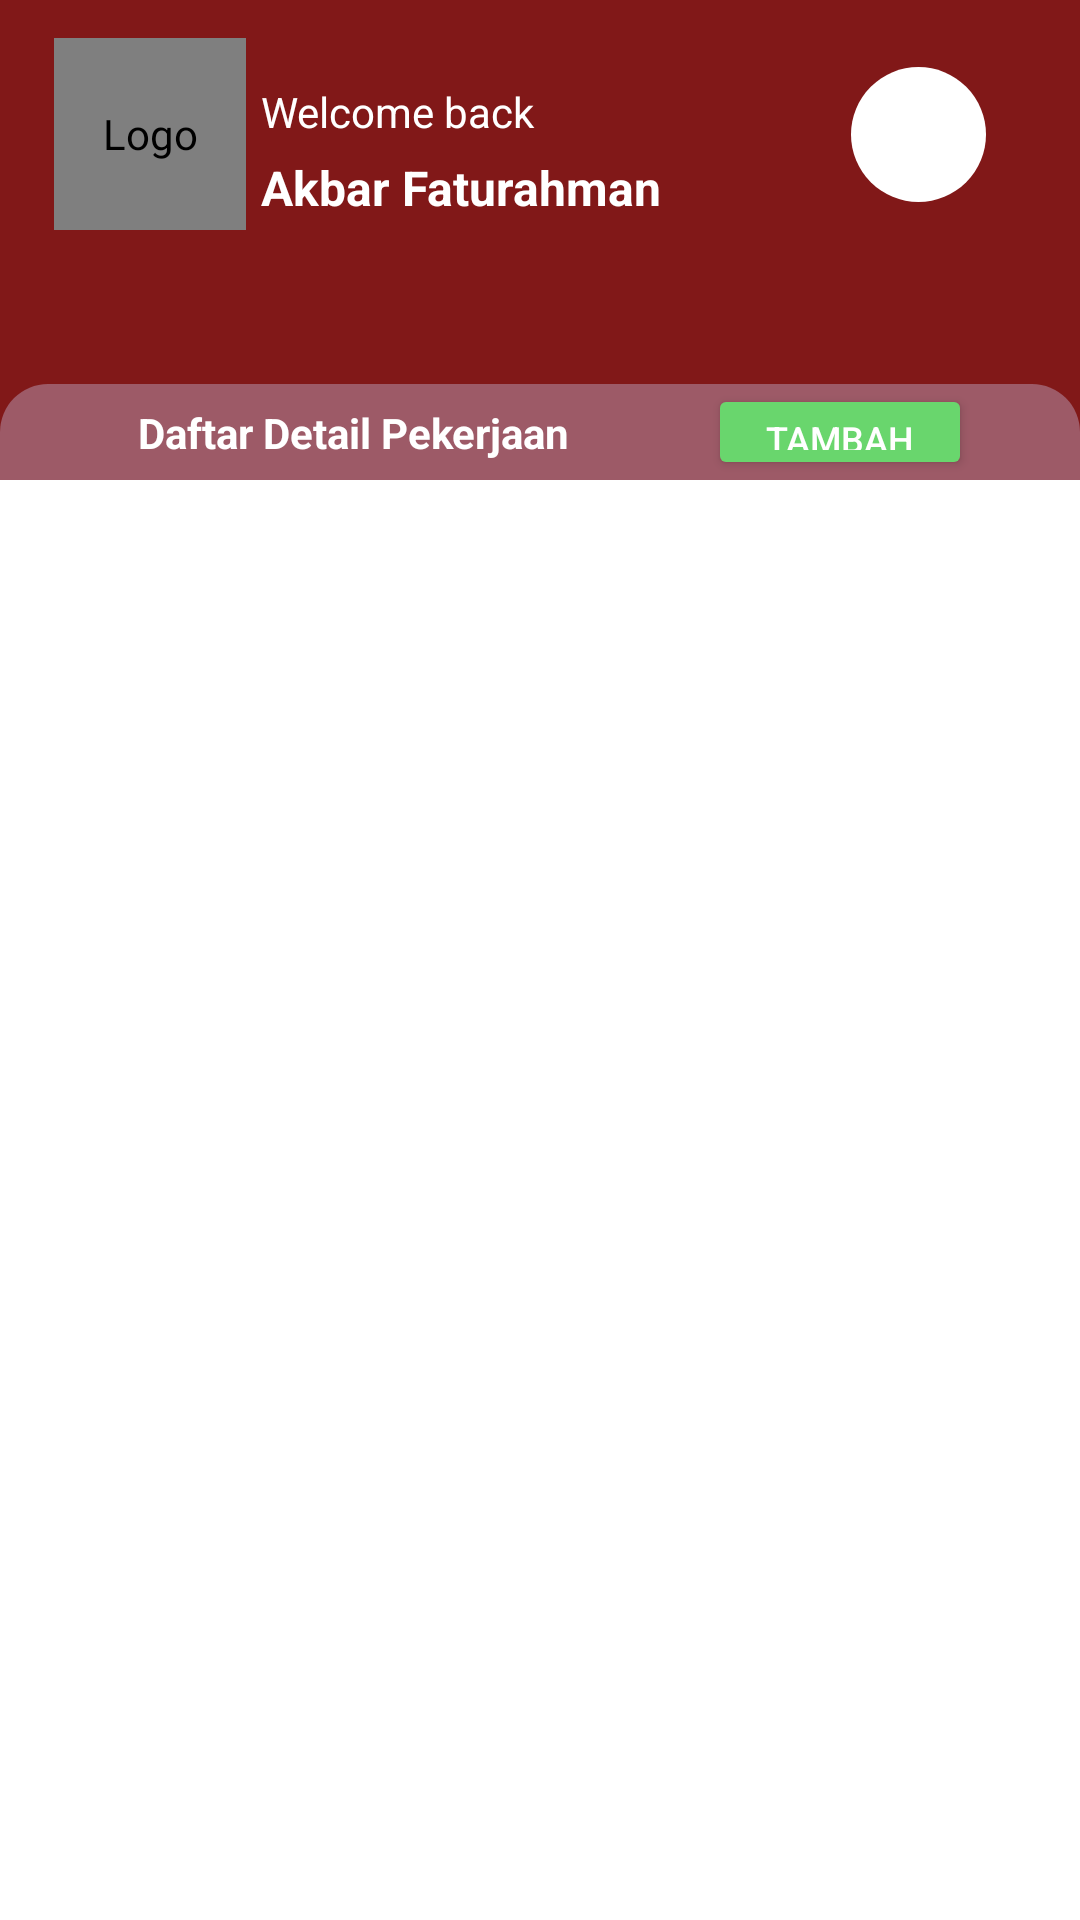

The Android layout XML behind this screen, and the referenced resources:
<!-- AndroidManifest.xml: application theme Theme.ipp_performance -->
<!-- res/layout/detail_pekerjaan_fragment.xml -->
<?xml version="1.0" encoding="utf-8"?>
<androidx.constraintlayout.widget.ConstraintLayout xmlns:android="http://schemas.android.com/apk/res/android"
    xmlns:app="http://schemas.android.com/apk/res-auto"
    xmlns:tools="http://schemas.android.com/tools"
    android:layout_width="match_parent"
    android:layout_height="match_parent"
    android:background="@color/red">


    <androidx.constraintlayout.widget.ConstraintLayout
        android:id="@+id/constraint1"
        android:layout_width="match_parent"
        android:layout_height="0dp"
        android:background="@color/red"
        app:layout_constraintBottom_toBottomOf="@+id/guideline8"
        app:layout_constraintTop_toTopOf="parent"
        app:layout_constraintVertical_bias="0.0"
        tools:layout_editor_absoluteX="0dp">


        <androidx.constraintlayout.widget.ConstraintLayout
            android:id="@+id/constraintLayout"
            android:layout_width="0dp"
            android:layout_height="0dp"
            app:layout_constraintBottom_toTopOf="@+id/guideline9"
            app:layout_constraintEnd_toEndOf="@+id/guideline10"
            app:layout_constraintStart_toStartOf="@+id/guideline12"
            app:layout_constraintTop_toTopOf="@+id/guideline11">

            <com.mikhaellopez.circularimageview.CircularImageView
                android:id="@+id/logoImageView"
                android:layout_width="0dp"
                android:layout_height="0dp"
                android:contentDescription="Logo"
                android:scaleType="centerCrop"
                android:src="@drawable/profile_exam"
                app:layout_constraintBottom_toBottomOf="parent"
                app:layout_constraintDimensionRatio="1:1"
                app:layout_constraintStart_toStartOf="parent"
                app:layout_constraintTop_toTopOf="parent" />

            <TextView
                android:id="@+id/textViewWelcome"
                android:layout_width="wrap_content"
                android:layout_height="wrap_content"
                android:layout_marginLeft="5dp"
                android:layout_marginTop="15dp"
                android:layout_marginBottom="5dp"
                android:autoSizeTextType="uniform"
                android:text="Welcome back"
                android:textColor="@color/white"
                app:layout_constraintBottom_toTopOf="@+id/textViewNama"
                app:layout_constraintStart_toEndOf="@+id/logoImageView"
                app:layout_constraintTop_toTopOf="parent" />

            <TextView
                android:id="@+id/textViewNama"
                android:layout_width="wrap_content"
                android:layout_height="wrap_content"
                android:layout_marginLeft="5dp"
                android:autoSizeTextType="uniform"
                android:text="Akbar Faturahman"
                android:textColor="@color/white"
                android:textSize="16sp"
                android:textStyle="bold"
                app:layout_constraintBottom_toBottomOf="@+id/textViewWelcome"
                app:layout_constraintStart_toEndOf="@+id/logoImageView"
                app:layout_constraintTop_toBottomOf="@+id/textViewWelcome" />
        </androidx.constraintlayout.widget.ConstraintLayout>

        <ImageView
            android:id="@+id/btnLogout"
            android:layout_width="45dp"
            android:layout_height="45dp"
            app:layout_constraintDimensionRatio="1:1"
            android:paddingLeft="10dp"
            android:paddingTop="5dp"
            android:paddingBottom="5dp"
            android:paddingRight="5dp"
            android:background="@drawable/circular_background"
            app:layout_constraintBottom_toTopOf="@+id/guideline9"
            app:layout_constraintEnd_toStartOf="@+id/guideline13"
            app:layout_constraintStart_toStartOf="@+id/guideline10"
            app:layout_constraintTop_toTopOf="@+id/guideline11"
            app:srcCompat="@drawable/logout_logo" />


        <androidx.constraintlayout.widget.Guideline
            android:id="@+id/guideline9"
            android:layout_width="wrap_content"
            android:layout_height="wrap_content"
            android:orientation="horizontal"
            app:layout_constraintGuide_percent="0.6" />

        <androidx.constraintlayout.widget.Guideline
            android:id="@+id/guideline11"
            android:layout_width="wrap_content"
            android:layout_height="wrap_content"
            android:orientation="horizontal"
            app:layout_constraintGuide_percent="0.1" />

        <androidx.constraintlayout.widget.Guideline
            android:id="@+id/guideline10"
            android:layout_width="wrap_content"
            android:layout_height="wrap_content"
            android:orientation="vertical"
            app:layout_constraintGuide_percent="0.75" />

        <androidx.constraintlayout.widget.Guideline
            android:id="@+id/guideline12"
            android:layout_width="wrap_content"
            android:layout_height="wrap_content"
            android:orientation="vertical"
            app:layout_constraintGuide_percent="0.05" />

        <androidx.constraintlayout.widget.Guideline
            android:id="@+id/guideline13"
            android:layout_width="wrap_content"
            android:layout_height="wrap_content"
            android:orientation="vertical"
            app:layout_constraintGuide_percent="0.95" />

    </androidx.constraintlayout.widget.ConstraintLayout>

    <androidx.constraintlayout.widget.Guideline
        android:id="@+id/guideline8"
        android:layout_width="wrap_content"
        android:layout_height="wrap_content"
        android:orientation="horizontal"
        app:layout_constraintGuide_percent="0.2" />
    <androidx.constraintlayout.widget.Guideline
        android:id="@+id/guidelineConstraint2"
        android:layout_width="wrap_content"
        android:layout_height="wrap_content"
        android:orientation="horizontal"
        app:layout_constraintGuide_percent="0.25" />

    <androidx.constraintlayout.widget.ConstraintLayout
        android:layout_width="match_parent"
        android:layout_height="0dp"
        android:background="@drawable/rounded_object_top"
        app:layout_constraintBottom_toBottomOf="@+id/guidelineConstraint2"
        app:layout_constraintTop_toBottomOf="@+id/constraint1"
        app:layout_constraintVertical_bias="0.0"
        tools:layout_editor_absoluteX="157dp">

        <TextView
            android:id="@+id/textView4"
            android:layout_width="wrap_content"
            android:layout_height="wrap_content"
            android:text="Daftar Detail Pekerjaan"
            android:textColor="@color/white"
            android:autoSizeTextType="uniform"
            android:textStyle="bold"
            app:layout_constraintBottom_toBottomOf="parent"
            app:layout_constraintEnd_toStartOf="@+id/btnTambahDetail"
            app:layout_constraintStart_toStartOf="parent"
            app:layout_constraintTop_toTopOf="parent" />

        <Button
            android:id="@+id/btnTambahDetail"
            android:layout_width="0dp"
            android:layout_height="wrap_content"
            android:autoSizeTextType="uniform"
            android:backgroundTint="@color/hijau"
            android:text="Tambah"
            android:textColor="#FFFFFF"
            app:layout_constraintEnd_toStartOf="@+id/guideline15"
            app:layout_constraintTop_toTopOf="parent" />

        <androidx.constraintlayout.widget.Guideline
            android:id="@+id/guideline14"
            android:layout_width="wrap_content"
            android:layout_height="wrap_content"
            android:orientation="vertical"
            app:layout_constraintGuide_percent="0.1" />

        <androidx.constraintlayout.widget.Guideline
            android:id="@+id/guideline15"
            android:layout_width="wrap_content"
            android:layout_height="wrap_content"
            android:orientation="vertical"
            app:layout_constraintGuide_percent="0.9" />
        <androidx.constraintlayout.widget.Guideline
            android:id="@+id/guideline16"
            android:layout_width="wrap_content"
            android:layout_height="wrap_content"
            android:orientation="vertical"
            app:layout_constraintGuide_percent="0.65" />
    </androidx.constraintlayout.widget.ConstraintLayout>

    <androidx.recyclerview.widget.RecyclerView
        android:id="@+id/recyclerViewDetail"
        android:layout_width="0dp"
        android:layout_height="0dp"
        android:background="@color/white"
        app:layout_constraintBottom_toBottomOf="parent"
        app:layout_constraintEnd_toEndOf="parent"
        app:layout_constraintHorizontal_bias="0.0"
        app:layout_constraintStart_toStartOf="parent"
        app:layout_constraintTop_toBottomOf="@+id/guidelineConstraint2"
        app:layout_constraintVertical_bias="1.0" />
    <TextView
        android:id="@+id/dataNotFoundTextView"
        android:layout_width="0dp"
        android:layout_height="0dp"
        android:gravity="center"
        android:background="@color/white"
        app:layout_constraintBottom_toBottomOf="parent"
        app:layout_constraintEnd_toEndOf="parent"
        app:layout_constraintStart_toStartOf="parent"
        app:layout_constraintTop_toBottomOf="@+id/guidelineConstraint2"
        android:text="Data Not Found"
        android:textSize="16sp"
        android:visibility="gone"/>


</androidx.constraintlayout.widget.ConstraintLayout>
<!-- resources referenced by this layout -->
<resources>
  <color name="hijau">#69D66D</color>
  <color name="red">#811818</color>
  <color name="white">#FFFFFFFF</color>
  <!-- drawable circular_background (drawable) -->
  <?xml version="1.0" encoding="utf-8"?>
  <shape xmlns:android="http://schemas.android.com/apk/res/android">
      <solid android:color="@android:color/white"/> 
      <corners android:radius="50dp"/> 
  </shape>
  <!-- drawable rounded_object_top (drawable) -->
  <shape xmlns:android="http://schemas.android.com/apk/res/android">
      <solid android:color="@color/merah_tomat" /> 
      <corners
          android:topLeftRadius="16dp"
          android:topRightRadius="16dp"
          />
  </shape>
  <style name="Theme.ipp_performance" parent="Base.Theme.ipp_performance" />
  <color name="merah_tomat">#9D5A67</color>
  <style name="Base.Theme.ipp_performance" parent="Theme.Material3.DayNight.NoActionBar">
          
          
      </style>
</resources>
